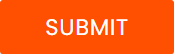
Workflow: ClickTrigger

Step 1: click on the text box in window 'Rpa Challenge' (msedge.exe)
